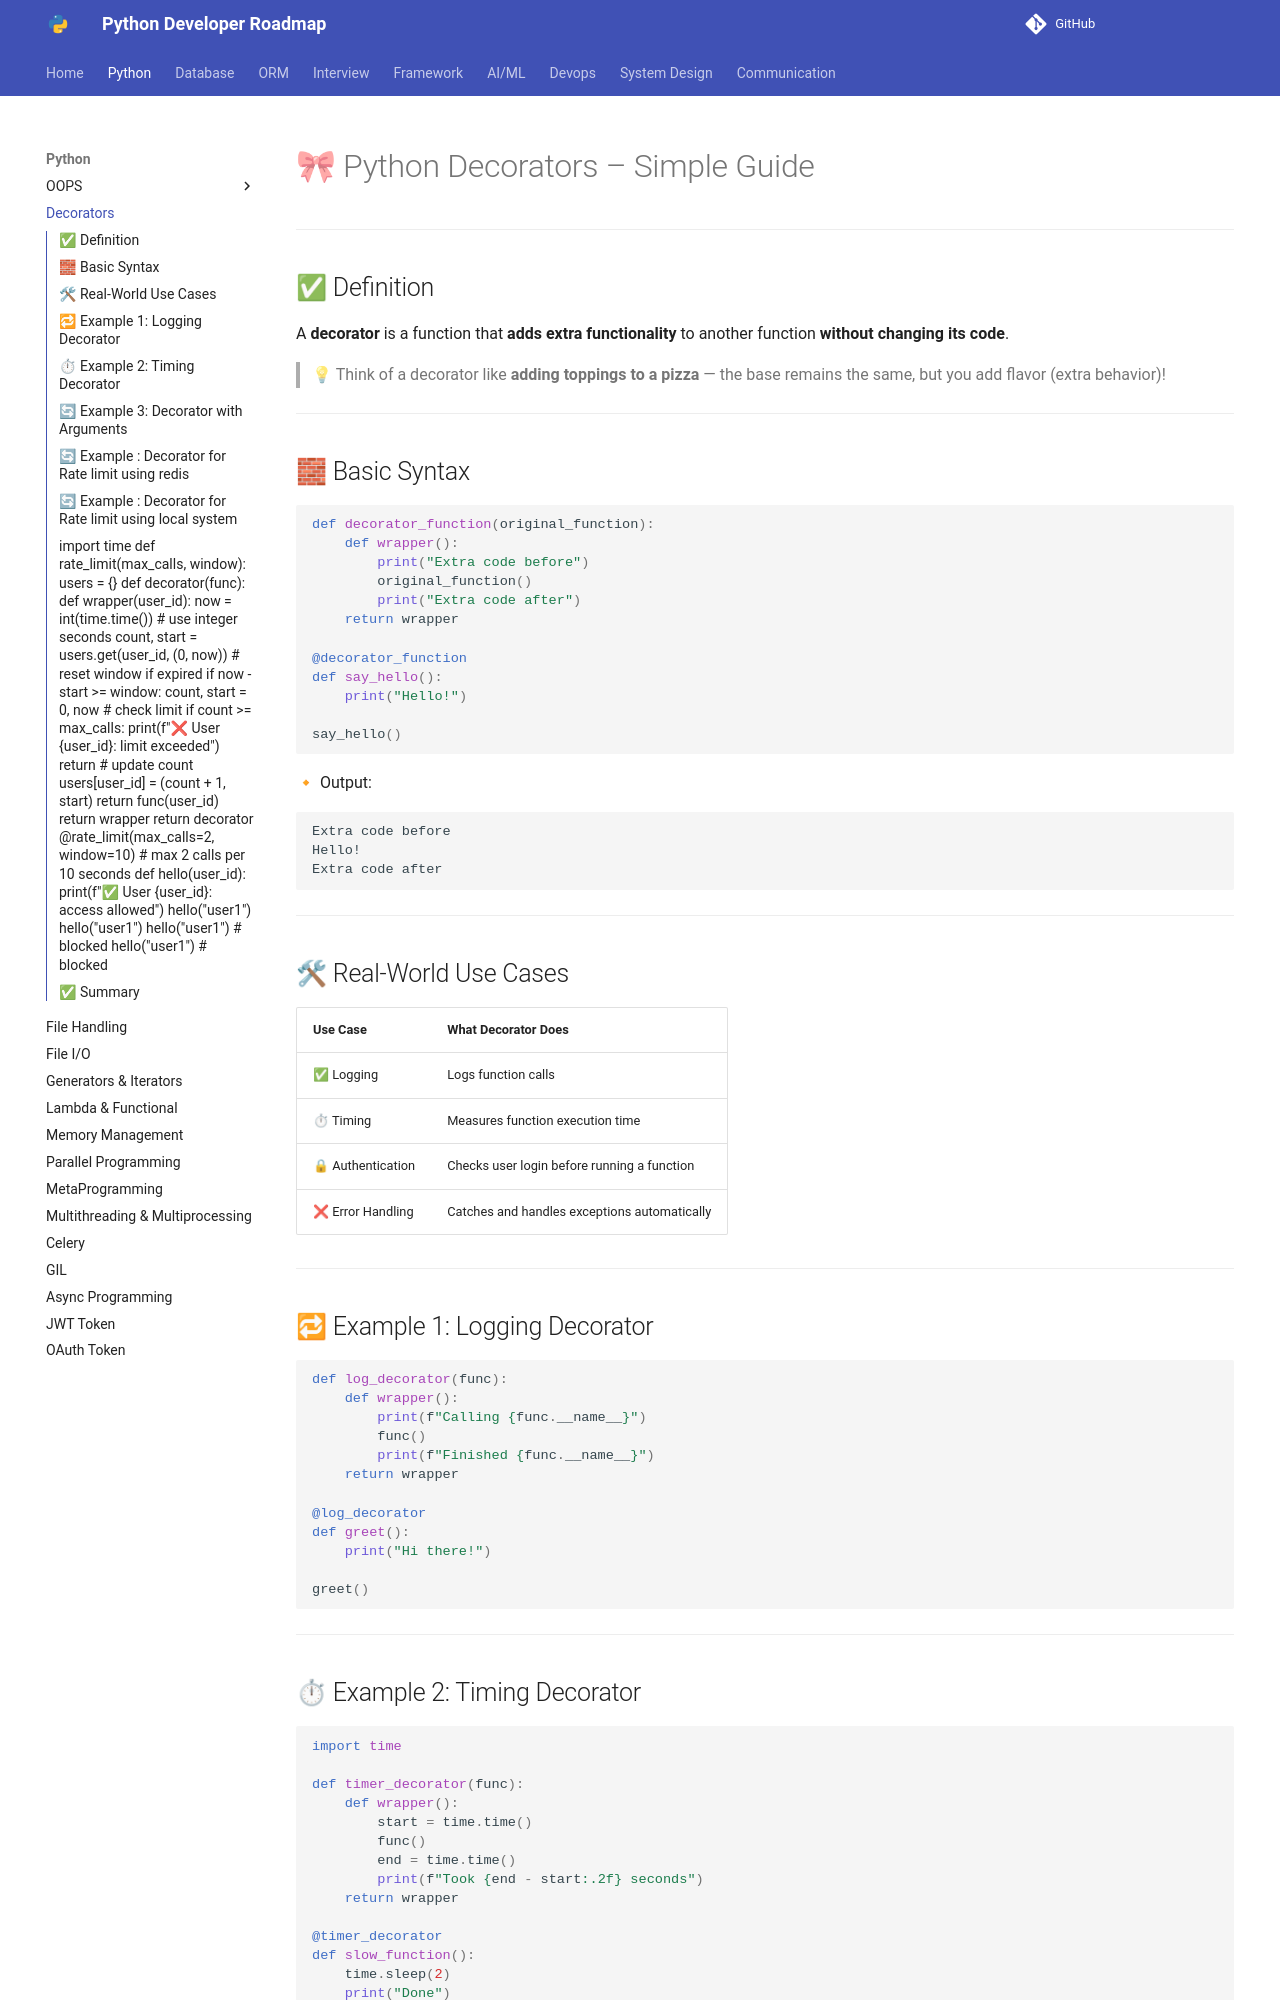

repository: Dhruvish09/developer-roadmap · page: Python/Decorators.html · generator: mkdocs

# 🎀 Python Decorators – Simple Guide

---

## ✅ Definition

A **decorator** is a function that **adds extra functionality** to another function **without changing its code**.

> 💡 Think of a decorator like **adding toppings to a pizza** — the base remains the same, but you add flavor (extra behavior)!

---

## 🧱 Basic Syntax

```python
def decorator_function(original_function):
    def wrapper():
        print("Extra code before")
        original_function()
        print("Extra code after")
    return wrapper

@decorator_function
def say_hello():
    print("Hello!")

say_hello()
```

🔸 Output:

```
Extra code before
Hello!
Extra code after
```

---

## 🛠 Real-World Use Cases

| Use Case          | What Decorator Does                          |
| ----------------- | -------------------------------------------- |
| ✅ Logging         | Logs function calls                          |
| ⏱ Timing         | Measures function execution time             |
| 🔒 Authentication | Checks user login before running a function  |
| ❌ Error Handling  | Catches and handles exceptions automatically |

---

## 🔁 Example 1: Logging Decorator

```python
def log_decorator(func):
    def wrapper():
        print(f"Calling {func.__name__}")
        func()
        print(f"Finished {func.__name__}")
    return wrapper

@log_decorator
def greet():
    print("Hi there!")

greet()
```

---

## ⏱ Example 2: Timing Decorator

```python
import time

def timer_decorator(func):
    def wrapper():
        start = time.time()
        func()
        end = time.time()
        print(f"Took {end - start:.2f} seconds")
    return wrapper

@timer_decorator
def slow_function():
    time.sleep(2)
    print("Done")

slow_function()
```

---
